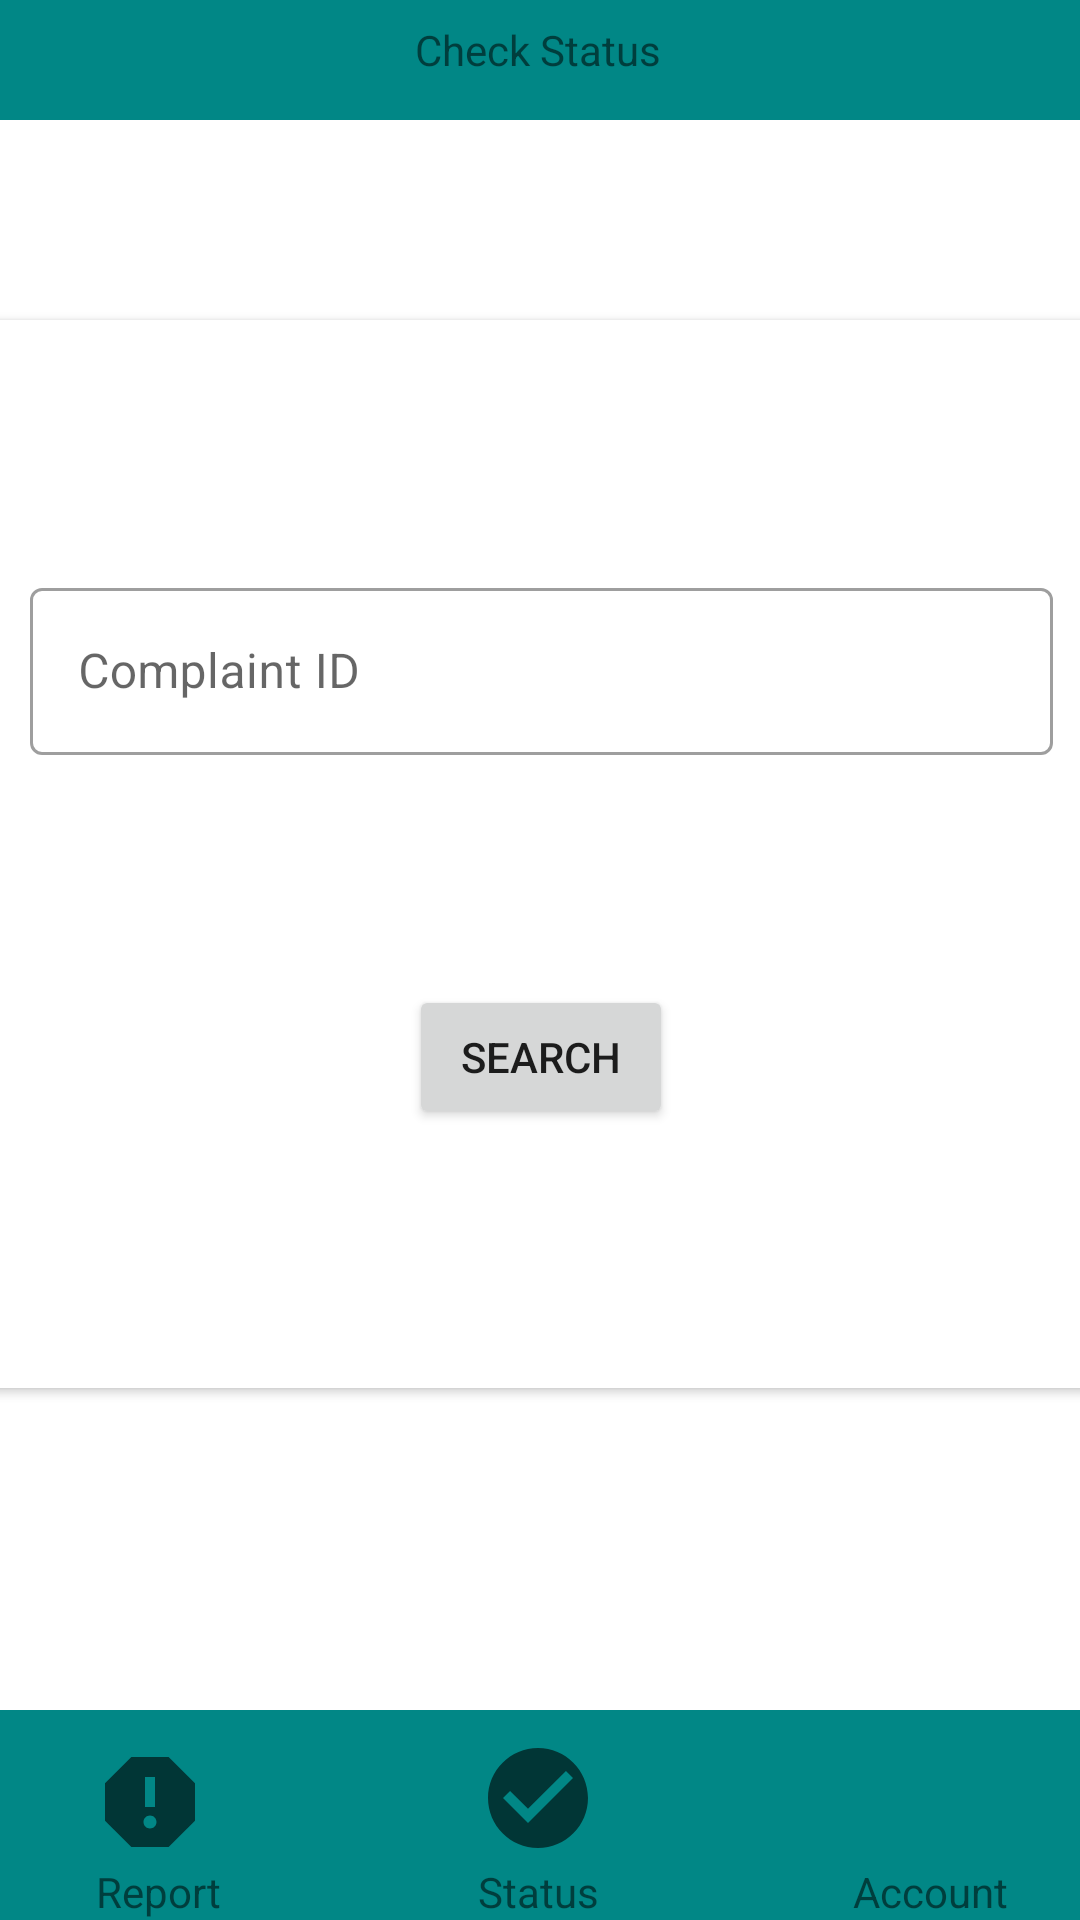

Here is an Android app screen rendered from its layout file. Give the layout XML and the strings, colors and styles it references.
<!-- AndroidManifest.xml: application theme Theme.SMPC_plz -->
<!-- res/layout/activity_statusactivity.xml -->
<?xml version="1.0" encoding="utf-8"?>
<androidx.constraintlayout.widget.ConstraintLayout xmlns:android="http://schemas.android.com/apk/res/android"
    xmlns:app="http://schemas.android.com/apk/res-auto"
    xmlns:tools="http://schemas.android.com/tools"
    android:id="@+id/activity2"
    android:layout_width="match_parent"
    android:layout_height="match_parent"
    tools:context=".statusactivity">

    <View
        android:id="@+id/view3"
        android:layout_width="match_parent"
        android:layout_height="40dp"
        android:background="@color/teal_700"


        app:layout_constraintBottom_toTopOf="@+id/cardView2"
        app:layout_constraintEnd_toEndOf="parent"
        app:layout_constraintHorizontal_bias="1.0"
        app:layout_constraintStart_toStartOf="parent"
        app:layout_constraintTop_toTopOf="parent"
        app:layout_constraintVertical_bias="0.0" />

    <androidx.cardview.widget.CardView
        android:id="@+id/cardView2"
        android:layout_width="366dp"

        android:layout_height="356dp"
        android:layout_marginStart="1dp"
        android:layout_marginTop="165dp"
        android:layout_marginEnd="1dp"
        android:layout_marginBottom="166dp"
        app:layout_constraintBottom_toTopOf="@+id/view2"
        app:layout_constraintEnd_toEndOf="parent"


        app:layout_constraintHorizontal_bias="0.5"
        app:layout_constraintStart_toStartOf="parent"
        app:layout_constraintTop_toTopOf="parent">

        <androidx.constraintlayout.widget.ConstraintLayout
            android:layout_width="match_parent"
            android:layout_height="match_parent">

            <com.google.android.material.textfield.TextInputLayout

                android:id="@+id/compidbox"
                style="@style/Widget.MaterialComponents.TextInputLayout.OutlinedBox"
                android:layout_width="341dp"
                android:layout_height="wrap_content"
                android:layout_marginStart="21dp"
                android:layout_marginTop="89dp"
                android:layout_marginEnd="21dp"
                android:layout_marginBottom="216dp"
                android:hint="Complaint ID"
                app:helperTextTextColor="@color/red"
                app:layout_constraintBottom_toBottomOf="parent"
                app:layout_constraintEnd_toEndOf="parent"
                app:layout_constraintStart_toStartOf="parent"
                app:layout_constraintTop_toTopOf="parent">

                <com.google.android.material.textfield.TextInputEditText
                    android:id="@+id/cmpid"
                    android:layout_width="match_parent"
                    android:layout_height="match_parent" />
            </com.google.android.material.textfield.TextInputLayout>

            <Button
                android:id="@+id/srch"
                android:layout_width="wrap_content"
                android:layout_height="wrap_content"
                android:text="Search"
                app:layout_constraintBottom_toBottomOf="parent"
                app:layout_constraintEnd_toEndOf="parent"
                app:layout_constraintStart_toStartOf="parent"
                app:layout_constraintTop_toTopOf="parent"
                app:layout_constraintVertical_bias="0.72" />
        </androidx.constraintlayout.widget.ConstraintLayout>
    </androidx.cardview.widget.CardView>


    <View
        android:id="@+id/view2"
        android:layout_width="match_parent"
        android:layout_height="70dp"
        android:background="@color/teal_700"
        app:layout_constraintBottom_toBottomOf="parent"
        app:layout_constraintEnd_toEndOf="parent"
        app:layout_constraintHorizontal_bias="0.0"
        app:layout_constraintStart_toStartOf="parent"
        app:layout_constraintTop_toTopOf="parent"
        app:layout_constraintVertical_bias="1.0" />

    <ImageButton
        android:id="@+id/btn1"
        android:layout_width="73dp"
        android:layout_height="58dp"
        android:background="?android:attr/selectableItemBackgroundBorderless"
        app:layout_constraintBottom_toBottomOf="parent"
        app:layout_constraintEnd_toEndOf="parent"
        app:layout_constraintHorizontal_bias="0.047"
        app:layout_constraintStart_toStartOf="parent"
        app:layout_constraintTop_toTopOf="parent"
        app:layout_constraintVertical_bias="0.982"
        app:srcCompat="@drawable/ic_baseline_report" />

    <ImageButton
        android:id="@+id/btn2"
        android:layout_width="74dp"
        android:layout_height="58dp"
        android:background="?android:attr/selectableItemBackgroundBorderless"
        app:layout_constraintBottom_toBottomOf="parent"
        app:layout_constraintEnd_toEndOf="@+id/view2"
        app:layout_constraintHorizontal_bias="0.498"
        app:layout_constraintStart_toStartOf="parent"
        app:layout_constraintTop_toTopOf="parent"
        app:layout_constraintVertical_bias="0.98"
        app:srcCompat="@drawable/ic_baseline_check" />


    <ImageButton
        android:id="@+id/btn3"
        android:layout_width="74dp"
        android:layout_height="58dp"
        android:background="?android:attr/selectableItemBackgroundBorderless"
        app:layout_constraintBottom_toBottomOf="parent"
        app:layout_constraintEnd_toEndOf="@+id/view2"
        app:layout_constraintHorizontal_bias="0.952"
        app:layout_constraintStart_toStartOf="parent"
        app:layout_constraintTop_toTopOf="parent"
        app:layout_constraintVertical_bias="0.982"
        app:srcCompat="@drawable/ic_baseline_account" />

    <TextView
        android:id="@+id/textView3"
        android:layout_width="wrap_content"
        android:layout_height="wrap_content"
        android:text="Status"
        app:layout_constraintBottom_toBottomOf="@+id/view2"
        app:layout_constraintEnd_toEndOf="parent"
        app:layout_constraintHorizontal_bias="0.498"
        app:layout_constraintStart_toStartOf="parent"

        app:layout_constraintVertical_bias="1.0" />

    <TextView
        android:id="@+id/textView4"
        android:layout_width="wrap_content"
        android:layout_height="wrap_content"
        android:layout_marginStart="32dp"
        android:text="Report"
        app:layout_constraintBottom_toBottomOf="parent"
        app:layout_constraintEnd_toEndOf="@+id/textView3"
        app:layout_constraintHorizontal_bias="0.0"
        app:layout_constraintStart_toStartOf="parent"
        app:layout_constraintTop_toTopOf="@+id/btn1"
        app:layout_constraintVertical_bias="1.0" />

    <TextView
        android:id="@+id/textView5"
        android:layout_width="wrap_content"
        android:layout_height="wrap_content"
        android:layout_marginEnd="24dp"
        android:text="Account"
        app:layout_constraintBottom_toBottomOf="parent"
        app:layout_constraintEnd_toEndOf="parent"
        app:layout_constraintHorizontal_bias="1.0"
        app:layout_constraintStart_toEndOf="@+id/textView3"
        app:layout_constraintTop_toTopOf="@+id/btn3"
        app:layout_constraintVertical_bias="1.0" />

    <TextView
        android:id="@+id/textView23"
        android:layout_width="wrap_content"
        android:layout_height="wrap_content"
        android:text="Check Status"
        app:layout_constraintBottom_toBottomOf="@+id/view3"
        app:layout_constraintEnd_toEndOf="parent"
        app:layout_constraintHorizontal_bias="0.498"
        app:layout_constraintStart_toStartOf="parent"
        app:layout_constraintTop_toTopOf="@+id/view3"
        app:layout_constraintVertical_bias="0.333" />


</androidx.constraintlayout.widget.ConstraintLayout>
<!-- resources referenced by this layout -->
<resources>
  <color name="red">#FF0000</color>
  <color name="teal_700">#FF018786</color>
  <!-- drawable ic_baseline_check (drawable) -->
  <vector xmlns:android="http://schemas.android.com/apk/res/android"
      android:width="40dp"
      android:height="40dp"
      android:viewportWidth="24"
      android:viewportHeight="24"
      android:tint="?attr/colorControlNormal">
    <path
        android:fillColor="@android:color/white"
        android:pathData="M12,2C6.48,2 2,6.48 2,12s4.48,10 10,10 10,-4.48 10,-10S17.52,2 12,2zM10,17l-5,-5 1.41,-1.41L10,14.17l7.59,-7.59L19,8l-9,9z"/>
  </vector>
  <!-- drawable ic_baseline_report (drawable) -->
  <vector xmlns:android="http://schemas.android.com/apk/res/android"
      android:width="40dp"
      android:height="40dp"
      android:viewportWidth="24"
      android:viewportHeight="24"
      android:tint="?attr/colorControlNormal">
    <path
        android:fillColor="@android:color/white"
        android:pathData="M15.73,3L8.27,3L3,8.27v7.46L8.27,21h7.46L21,15.73L21,8.27L15.73,3zM12,17.3c-0.72,0 -1.3,-0.58 -1.3,-1.3 0,-0.72 0.58,-1.3 1.3,-1.3 0.72,0 1.3,0.58 1.3,1.3 0,0.72 -0.58,1.3 -1.3,1.3zM13,13h-2L11,7h2v6z"/>
  </vector>
  <style name="Theme.SMPC_plz" parent="Theme.MaterialComponents.DayNight.DarkActionBar">
          
          <item name="colorPrimary">@color/purple_500</item>
          <item name="colorPrimaryVariant">@color/purple_700</item>
          <item name="colorOnPrimary">@color/white</item>
          
          <item name="colorSecondary">@color/teal_200</item>
          <item name="colorSecondaryVariant">@color/teal_700</item>
          <item name="colorOnSecondary">@color/black</item>
          
          <item name="android:statusBarColor" tools:targetApi="l">?attr/colorPrimaryVariant</item>
          
          <item name="android:windowAnimationStyle">@style/ActivityAnim</item>
  
      </style>
  <color name="purple_500">#FF6200EE</color>
  <color name="purple_700">#FF3700B3</color>
  <color name="white">#FFFFFFFF</color>
  <color name="teal_200">#FF03DAC5</color>
  <color name="black">#FF000000</color>
  <style name="ActivityAnim" parent="@android:style/Animation.Activity">
  
          <item name="android:activityOpenEnterAnimation">@anim/slide_in</item>
          <item name="android:activityCloseEnterAnimation">@anim/slide_in</item>
          <item name="android:activityOpenExitAnimation">@anim/slide_out</item>
          <item name="android:activityCloseExitAnimation">@anim/slide_out</item>
      </style>
</resources>
